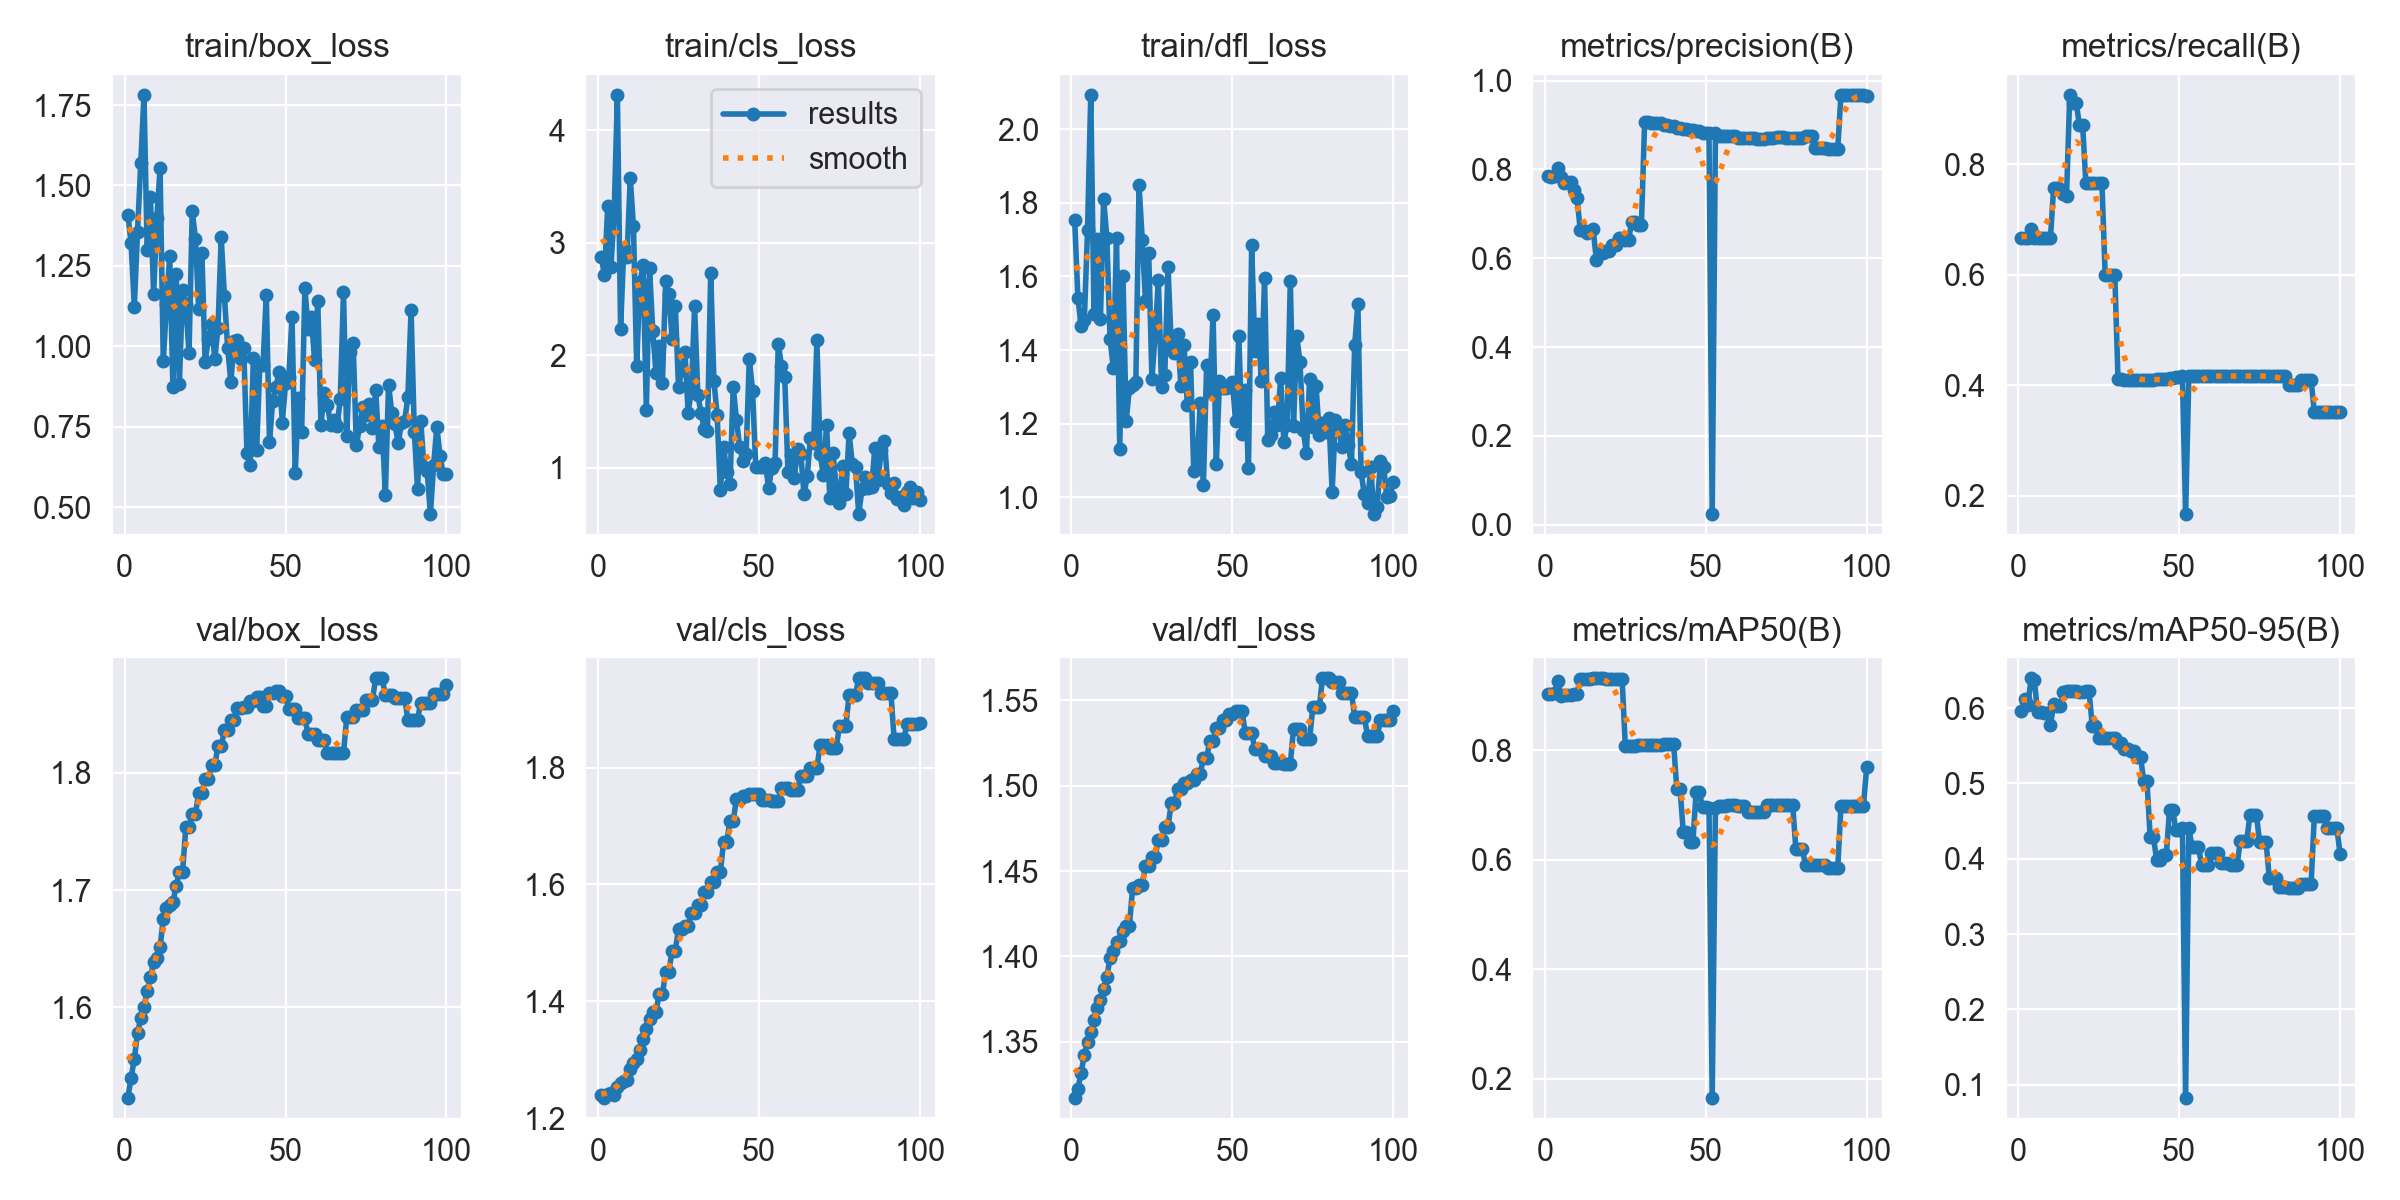

Source data for this figure (header and first rows):
epoch, time, train/box_loss, train/cls_loss, train/dfl_loss, metrics/precision(B), metrics/recall(B), metrics/mAP50(B), metrics/mAP50-95(B), val/box_loss, val/cls_loss, val/dfl_loss, lr/pg0, lr/pg1, lr/pg2
1, 7.257, 1.41, 2.876, 1.754, 0.786, 0.6667, 0.9028, 0.5958, 1.523, 1.24, 1.317, 0, 0, 0
2, 18.26, 1.32, 2.709, 1.542, 0.7831, 0.6667, 0.9037, 0.6125, 1.54, 1.235, 1.322, 1.17822e-06, 1.17822e-06, 1.17822e-06
3, 22.3, 1.122, 3.326, 1.466, 0.7846, 0.6667, 0.9039, 0.6042, 1.556, 1.241, 1.332, 2.33288e-06, 2.33288e-06, 2.33288e-06
4, 26.61, 1.356, 2.785, 1.481, 0.8021, 0.6832, 0.9268, 0.6394, 1.578, 1.243, 1.342, 3.46397e-06, 3.46397e-06, 3.46397e-06
5, 28.96, 1.568, 3.255, 1.726, 0.7829, 0.6667, 0.8999, 0.6368, 1.591, 1.24, 1.35, 4.5715e-06, 4.5715e-06, 4.5715e-06
6, 31.25, 1.782, 4.315, 2.094, 0.7695, 0.6667, 0.9005, 0.595, 1.6, 1.253, 1.355, 5.65548e-06, 5.65548e-06, 5.65548e-06
7, 33.63, 1.299, 2.234, 1.499, 0.7721, 0.6667, 0.9006, 0.5947, 1.614, 1.26, 1.363, 6.71588e-06, 6.71588e-06, 6.71588e-06
8, 35.97, 1.465, 2.956, 1.702, 0.7726, 0.6667, 0.9008, 0.5932, 1.626, 1.264, 1.37, 7.75273e-06, 7.75273e-06, 7.75273e-06
9, 38.34, 1.162, 2.875, 1.484, 0.7528, 0.6667, 0.9021, 0.5938, 1.638, 1.265, 1.374, 8.76602e-06, 8.76602e-06, 8.76602e-06
10, 41.16, 1.398, 3.576, 1.811, 0.7352, 0.6667, 0.9032, 0.577, 1.642, 1.285, 1.381, 9.75574e-06, 9.75574e-06, 9.75574e-06
11, 43.81, 1.554, 3.146, 1.704, 0.6637, 0.7579, 0.9308, 0.605, 1.651, 1.295, 1.388, 1.07219e-05, 1.07219e-05, 1.07219e-05
12, 46.22, 0.954, 1.905, 1.43, 0.6628, 0.7578, 0.9311, 0.6022, 1.675, 1.302, 1.399, 1.16645e-05, 1.16645e-05, 1.16645e-05
13, 48.65, 1.13, 2.647, 1.35, 0.6574, 0.7549, 0.9309, 0.6022, 1.685, 1.317, 1.403, 1.25835e-05, 1.25835e-05, 1.25835e-05
14, 51.02, 1.281, 2.799, 1.704, 0.6605, 0.7468, 0.9311, 0.6217, 1.687, 1.336, 1.409, 1.3479e-05, 1.3479e-05, 1.3479e-05
15, 53.77, 0.8733, 1.515, 1.131, 0.6657, 0.7423, 0.9315, 0.622, 1.69, 1.353, 1.409, 1.43509e-05, 1.43509e-05, 1.43509e-05
16, 56.44, 1.226, 2.771, 1.602, 0.5961, 0.926, 0.9315, 0.6223, 1.703, 1.369, 1.415, 1.51993e-05, 1.51993e-05, 1.51993e-05
17, 59.05, 0.8827, 2.214, 1.207, 0.6107, 0.9116, 0.9313, 0.6223, 1.716, 1.383, 1.418, 1.60241e-05, 1.60241e-05, 1.60241e-05
18, 61.92, 1.175, 1.84, 1.296, 0.6107, 0.9116, 0.9313, 0.6223, 1.716, 1.383, 1.418, 1.68253e-05, 1.68253e-05, 1.68253e-05
19, 64.69, 1.13, 2.081, 1.304, 0.6171, 0.8715, 0.9299, 0.6219, 1.753, 1.412, 1.44, 1.7603e-05, 1.7603e-05, 1.7603e-05
20, 67.4, 0.9779, 1.756, 1.312, 0.6171, 0.8715, 0.9299, 0.6219, 1.753, 1.412, 1.44, 1.83571e-05, 1.83571e-05, 1.83571e-05
21, 71.13, 1.42, 2.661, 1.848, 0.6301, 0.7667, 0.9304, 0.622, 1.765, 1.45, 1.442, 1.90876e-05, 1.90876e-05, 1.90876e-05
22, 73.52, 1.335, 2.545, 1.7, 0.6301, 0.7667, 0.9304, 0.622, 1.765, 1.45, 1.442, 1.97946e-05, 1.97946e-05, 1.97946e-05
23, 75.91, 1.116, 2.148, 1.533, 0.645, 0.7667, 0.9303, 0.5764, 1.783, 1.487, 1.453, 2.0478e-05, 2.0478e-05, 2.0478e-05
24, 78.39, 1.291, 2.441, 1.664, 0.645, 0.7667, 0.9303, 0.5764, 1.783, 1.487, 1.453, 2.11379e-05, 2.11379e-05, 2.11379e-05
25, 80.7, 0.9505, 1.714, 1.322, 0.6414, 0.7667, 0.8083, 0.5598, 1.795, 1.524, 1.459, 2.17741e-05, 2.17741e-05, 2.17741e-05
26, 83.03, 1.024, 1.869, 1.441, 0.6414, 0.7667, 0.8083, 0.5598, 1.795, 1.524, 1.459, 2.23869e-05, 2.23869e-05, 2.23869e-05
27, 85.53, 1.07, 2.03, 1.59, 0.6816, 0.6, 0.8086, 0.5599, 1.807, 1.529, 1.468, 2.2976e-05, 2.2976e-05, 2.2976e-05
28, 87.9, 0.9591, 1.489, 1.299, 0.6816, 0.6, 0.8086, 0.5599, 1.807, 1.529, 1.468, 2.35417e-05, 2.35417e-05, 2.35417e-05
29, 90.68, 1.057, 1.692, 1.333, 0.6742, 0.6, 0.8094, 0.5603, 1.823, 1.551, 1.476, 2.40837e-05, 2.40837e-05, 2.40837e-05
30, 93.3, 1.338, 2.436, 1.626, 0.6742, 0.6, 0.8094, 0.5603, 1.823, 1.551, 1.476, 2.46022e-05, 2.46022e-05, 2.46022e-05
31, 96.22, 1.155, 1.647, 1.415, 0.9068, 0.4107, 0.8093, 0.5536, 1.836, 1.565, 1.49, 2.50971e-05, 2.50971e-05, 2.50971e-05
32, 101, 0.996, 1.485, 1.392, 0.9068, 0.4107, 0.8093, 0.5536, 1.836, 1.565, 1.49, 2.55685e-05, 2.55685e-05, 2.55685e-05
33, 103.7, 0.888, 1.343, 1.443, 0.9034, 0.4103, 0.8098, 0.5452, 1.845, 1.586, 1.498, 2.60163e-05, 2.60163e-05, 2.60163e-05
34, 106, 1.016, 1.33, 1.302, 0.9034, 0.4103, 0.8098, 0.5452, 1.845, 1.586, 1.498, 2.64405e-05, 2.64405e-05, 2.64405e-05
35, 108.4, 1.018, 2.727, 1.415, 0.904, 0.4096, 0.8103, 0.5434, 1.856, 1.604, 1.501, 2.68412e-05, 2.68412e-05, 2.68412e-05
36, 110.6, 0.9592, 1.771, 1.251, 0.904, 0.4096, 0.8103, 0.5434, 1.856, 1.604, 1.501, 2.72183e-05, 2.72183e-05, 2.72183e-05
37, 112.8, 0.9951, 1.468, 1.367, 0.9004, 0.4095, 0.8115, 0.5354, 1.856, 1.621, 1.503, 2.75718e-05, 2.75718e-05, 2.75718e-05
38, 115, 0.6689, 0.7984, 1.071, 0.9004, 0.4095, 0.8115, 0.5354, 1.856, 1.621, 1.503, 2.79018e-05, 2.79018e-05, 2.79018e-05
39, 118, 0.6305, 1.183, 1.078, 0.8966, 0.4098, 0.812, 0.5025, 1.861, 1.673, 1.507, 2.82082e-05, 2.82082e-05, 2.82082e-05
40, 120.5, 0.9645, 0.9613, 1.256, 0.8966, 0.4098, 0.812, 0.5025, 1.861, 1.673, 1.507, 2.84911e-05, 2.84911e-05, 2.84911e-05
41, 125.1, 0.6762, 0.8505, 1.034, 0.8939, 0.4102, 0.7299, 0.4282, 1.865, 1.709, 1.516, 2.87504e-05, 2.87504e-05, 2.87504e-05
42, 129, 0.9429, 1.718, 1.359, 0.8939, 0.4102, 0.7299, 0.4282, 1.865, 1.709, 1.516, 2.89861e-05, 2.89861e-05, 2.89861e-05
43, 145.4, 0.9423, 1.424, 1.287, 0.891, 0.4105, 0.6516, 0.3988, 1.857, 1.746, 1.526, 2.91983e-05, 2.91983e-05, 2.91983e-05
44, 152.4, 1.159, 1.187, 1.496, 0.891, 0.4105, 0.6516, 0.3988, 1.857, 1.746, 1.526, 2.93869e-05, 2.93869e-05, 2.93869e-05
45, 156.8, 0.7019, 1.062, 1.09, 0.8882, 0.4112, 0.6328, 0.4048, 1.868, 1.752, 1.534, 2.9552e-05, 2.9552e-05, 2.9552e-05
46, 161.3, 0.8303, 1.121, 1.315, 0.8882, 0.4112, 0.6328, 0.4048, 1.868, 1.752, 1.534, 2.96935e-05, 2.96935e-05, 2.96935e-05
47, 165.7, 0.8736, 1.968, 1.298, 0.8853, 0.4129, 0.7233, 0.4649, 1.87, 1.754, 1.539, 2.98114e-05, 2.98114e-05, 2.98114e-05
48, 169.2, 0.9198, 1.682, 1.296, 0.8853, 0.4129, 0.7233, 0.4649, 1.87, 1.754, 1.539, 2.99058e-05, 2.99058e-05, 2.99058e-05
49, 174.8, 0.7629, 1.009, 1.3, 0.8826, 0.4151, 0.6959, 0.4378, 1.866, 1.754, 1.542, 2.99766e-05, 2.99766e-05, 2.99766e-05
50, 178.8, 0.8846, 1.004, 1.315, 0.8826, 0.4151, 0.6959, 0.4378, 1.866, 1.754, 1.542, 3.00238e-05, 3.00238e-05, 3.00238e-05
51, 188.2, 0.9054, 1.001, 1.206, 0.881, 0.416, 0.6955, 0.4407, 1.854, 1.744, 1.544, 3.00475e-05, 3.00475e-05, 3.00475e-05
52, 398.4, 1.091, 1.037, 1.439, 0.02381, 0.1667, 0.1658, 0.08292, 1.854, 1.744, 1.544, 3.00476e-05, 3.00476e-05, 3.00476e-05
53, 483.3, 0.6045, 0.8186, 1.171, 0.881, 0.416, 0.6955, 0.4407, 1.854, 1.744, 1.544, 3.00242e-05, 3.00242e-05, 3.00242e-05
54, 486.9, 0.8407, 0.9974, 1.291, 0.8756, 0.4167, 0.6987, 0.4153, 1.846, 1.743, 1.531, 2.99772e-05, 2.99772e-05, 2.99772e-05
55, 489.9, 0.7326, 1.039, 1.079, 0.8756, 0.4167, 0.6987, 0.4153, 1.846, 1.743, 1.531, 2.99066e-05, 2.99066e-05, 2.99066e-05
56, 493.9, 1.182, 2.1, 1.686, 0.8756, 0.4167, 0.6987, 0.4153, 1.846, 1.743, 1.531, 2.98125e-05, 2.98125e-05, 2.98125e-05
57, 497.5, 1.054, 1.905, 1.397, 0.8743, 0.4167, 0.6993, 0.3911, 1.833, 1.765, 1.521, 2.96948e-05, 2.96948e-05, 2.96948e-05
58, 500.4, 1.091, 1.807, 1.47, 0.8743, 0.4167, 0.6993, 0.3911, 1.833, 1.765, 1.521, 2.95535e-05, 2.95535e-05, 2.95535e-05
59, 503.2, 0.9578, 0.9641, 1.315, 0.8743, 0.4167, 0.6993, 0.3911, 1.833, 1.765, 1.521, 2.93887e-05, 2.93887e-05, 2.93887e-05
60, 505.6, 1.139, 1.108, 1.596, 0.8717, 0.4167, 0.698, 0.4081, 1.828, 1.762, 1.517, 2.92003e-05, 2.92003e-05, 2.92003e-05
... 40 more rows
